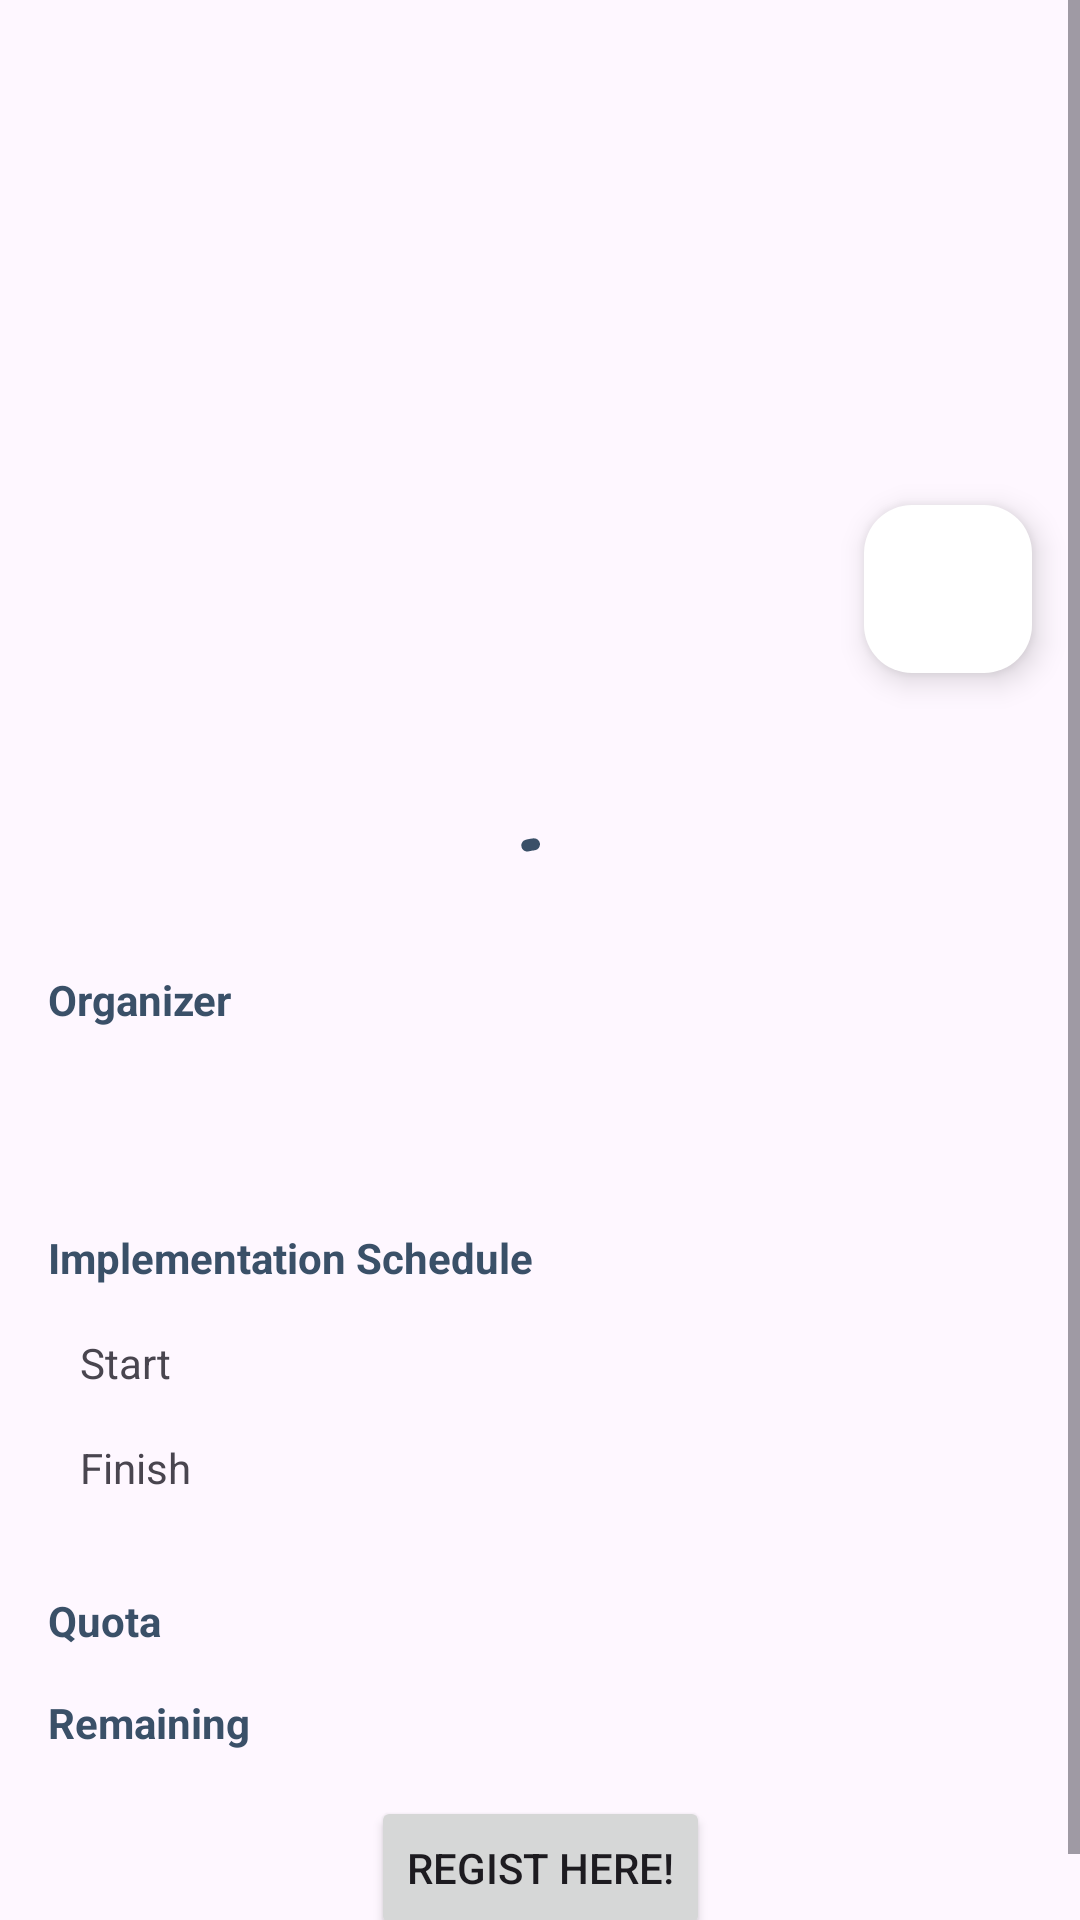

Produce the Android XML layout that renders to this screen, including the resource entries it uses.
<!-- AndroidManifest.xml: application theme Theme.DicodingEventsV2 -->
<!-- res/layout/activity_detail.xml -->
<?xml version="1.0" encoding="utf-8"?>
<ScrollView xmlns:android="http://schemas.android.com/apk/res/android"
    xmlns:app="http://schemas.android.com/apk/res-auto"
    xmlns:tools="http://schemas.android.com/tools"
    android:id="@+id/main"
    android:layout_width="match_parent"
    android:layout_height="match_parent"
    tools:context=".ui.detail.DetailActivity">

    <androidx.constraintlayout.widget.ConstraintLayout
        android:layout_width="match_parent"
        android:layout_height="wrap_content"
        tools:context=".ui.detail.DetailActivity"
        tools:ignore="ExtraText">

        <ImageView
            android:id="@+id/iv_media_cover_event"
            android:layout_width="0dp"
            android:layout_height="200dp"
            android:contentDescription="@string/image_event"
            android:scaleType="centerCrop"
            android:visibility="visible"
            app:layout_constraintEnd_toEndOf="parent"
            app:layout_constraintStart_toStartOf="parent"
            app:layout_constraintTop_toTopOf="parent"
            tools:srcCompat="@tools:sample/avatars" />

        <TextView
            android:id="@+id/event_name"
            style="@style/PageTitle"
            android:layout_width="match_parent"
            android:layout_height="wrap_content"
            android:layout_marginStart="16dp"
            android:layout_marginTop="16dp"
            android:layout_marginEnd="16dp"
            app:layout_constraintEnd_toEndOf="parent"
            app:layout_constraintStart_toStartOf="parent"
            app:layout_constraintTop_toBottomOf="@+id/favorite_fab"
            tools:ignore="TextContrastCheck"
            tools:text="test" />

        <TextView
            android:id="@+id/event_description"
            android:layout_width="match_parent"
            android:layout_height="wrap_content"
            android:layout_marginStart="16dp"
            android:layout_marginTop="16dp"
            android:layout_marginEnd="16dp"
            app:layout_constraintEnd_toEndOf="parent"
            app:layout_constraintStart_toStartOf="parent"
            app:layout_constraintTop_toBottomOf="@+id/event_name"
            tools:ignore="TextContrastCheck,VisualLintOverlap"
            tools:text="ini text untuk deskripsi" />

        <TextView
            android:id="@+id/title_owner_name"
            style="@style/DescriptionTextTitle"
            android:layout_width="match_parent"
            android:layout_height="wrap_content"
            android:layout_marginStart="16dp"
            android:layout_marginTop="16dp"
            android:layout_marginEnd="16dp"
            android:text="@string/owner_name"
            app:layout_constraintEnd_toEndOf="parent"
            app:layout_constraintHorizontal_bias="0.0"
            app:layout_constraintStart_toStartOf="parent"
            app:layout_constraintTop_toBottomOf="@+id/event_description"
            tools:ignore="TextContrastCheck" />

        <TextView
            android:id="@+id/owner_name"
            android:layout_width="match_parent"
            android:layout_height="wrap_content"
            android:layout_marginStart="16dp"
            android:layout_marginTop="24dp"
            android:layout_marginEnd="16dp"
            app:layout_constraintEnd_toEndOf="parent"
            app:layout_constraintStart_toStartOf="parent"
            app:layout_constraintTop_toBottomOf="@+id/title_owner_name"
            tools:text="placeholder owner" />

        <TextView
            android:id="@+id/schedule"
            style="@style/DescriptionTextTitle"
            android:layout_width="match_parent"
            android:layout_height="wrap_content"
            android:layout_marginStart="16dp"
            android:layout_marginTop="24dp"
            android:layout_marginEnd="16dp"
            android:text="@string/begin_time"
            app:layout_constraintEnd_toEndOf="parent"
            app:layout_constraintHorizontal_bias="0.0"
            app:layout_constraintStart_toStartOf="parent"
            app:layout_constraintTop_toBottomOf="@+id/owner_name"
            tools:ignore="TextContrastCheck" />
        />

        <TextView
            android:id="@+id/start_event"
            android:layout_width="75dp"
            android:layout_height="wrap_content"
            android:layout_marginTop="16dp"
            android:text="@string/start_event"
            app:layout_constraintEnd_toStartOf="@+id/guideline"
            app:layout_constraintStart_toStartOf="parent"
            app:layout_constraintTop_toBottomOf="@id/schedule"
            tools:ignore="TextSizeCheck" />

        <TextView
            android:id="@+id/end_event"
            android:layout_width="75dp"
            android:layout_height="wrap_content"
            android:layout_marginTop="16dp"
            android:text="@string/end_event"
            app:layout_constraintEnd_toStartOf="@+id/guideline"
            app:layout_constraintStart_toStartOf="parent"
            app:layout_constraintTop_toBottomOf="@+id/start_event"
            tools:ignore="TextSizeCheck" />

        <com.google.android.material.floatingactionbutton.FloatingActionButton
            android:id="@+id/favorite_fab"
            android:layout_width="wrap_content"
            android:layout_height="wrap_content"
            android:layout_marginTop="-32dp"
            android:layout_marginEnd="16dp"
            android:backgroundTint="@color/white"
            android:baselineAlignBottom="false"
            android:contentDescription="@string/bottom_title_favorite_event"
            android:src="@drawable/ic_favorite_border"
            app:layout_anchorGravity="bottom|end"
            app:layout_constraintEnd_toEndOf="parent"
            app:layout_constraintTop_toBottomOf="@+id/iv_media_cover_event" />

        <TextView
            android:id="@+id/event_start_time"
            style="@style/DescriptionTextTitle"
            android:layout_width="0dp"
            android:layout_height="wrap_content"
            android:layout_marginStart="16dp"
            android:layout_marginTop="16dp"
            app:layout_constraintStart_toEndOf="@id/guideline"
            app:layout_constraintTop_toBottomOf="@id/schedule"
            tools:ignore="TextContrastCheck"
            tools:text="dataStart" />

        <TextView
            android:id="@+id/event_end_time"
            style="@style/DescriptionTextTitle"
            android:layout_width="0dp"
            android:layout_height="wrap_content"
            android:layout_marginStart="16dp"
            android:layout_marginTop="16dp"
            app:layout_constraintStart_toStartOf="@+id/guideline"
            app:layout_constraintTop_toBottomOf="@+id/event_start_time"
            tools:ignore="TextContrastCheck"
            tools:text="dataEnd" />


        <androidx.constraintlayout.widget.Guideline
            android:id="@+id/guideline"
            android:layout_width="wrap_content"
            android:layout_height="wrap_content"
            android:orientation="vertical"
            app:layout_constraintGuide_begin="128dp" />

        <TextView
            android:id="@+id/quota_title"
            style="@style/DescriptionTextTitle"
            android:layout_width="0dp"
            android:layout_height="18dp"
            android:layout_marginStart="16dp"
            android:layout_marginTop="32dp"
            android:layout_marginEnd="16dp"
            android:text="@string/quota"
            app:layout_constraintEnd_toStartOf="@+id/guideline"
            app:layout_constraintHorizontal_bias="0.0"
            app:layout_constraintStart_toStartOf="parent"
            app:layout_constraintTop_toBottomOf="@id/end_event"
            tools:ignore="TextSizeCheck,TextContrastCheck" />

        <TextView
            android:id="@+id/event_quota"
            style="@style/DescriptionTextTitle"
            android:layout_width="0dp"
            android:layout_height="wrap_content"
            android:layout_marginStart="16dp"
            android:layout_marginTop="32dp"
            app:layout_constraintStart_toStartOf="@id/guideline"
            app:layout_constraintTop_toBottomOf="@+id/event_end_time"
            tools:ignore="TextContrastCheck"
            tools:text="kuota" />

        <com.google.android.material.progressindicator.CircularProgressIndicator
            android:id="@+id/progress_bar_1"
            android:layout_width="wrap_content"
            android:layout_height="wrap_content"
            android:indeterminate="true"
            app:layout_constraintBottom_toTopOf="@+id/btn_register"
            app:layout_constraintEnd_toEndOf="parent"
            app:layout_constraintStart_toStartOf="parent"
            app:layout_constraintTop_toTopOf="@+id/iv_media_cover_event" />

        <TextView
            android:id="@+id/error_message"
            style="@style/DescriptionTextTitle"
            android:layout_width="0dp"
            android:layout_height="wrap_content"
            android:gravity="center"
            app:layout_constraintBottom_toTopOf="@+id/btn_register"
            app:layout_constraintEnd_toEndOf="parent"
            app:layout_constraintStart_toStartOf="parent"
            app:layout_constraintTop_toTopOf="@+id/iv_media_cover_event"
            tools:ignore="TextContrastCheck"
            tools:text="@string/error_message" />

        <TextView
            android:id="@+id/quota_left_title"
            style="@style/DescriptionTextTitle"
            android:layout_width="0dp"
            android:layout_height="18dp"

            android:layout_marginStart="16dp"
            android:layout_marginTop="16dp"
            android:layout_marginEnd="16dp"
            android:text="@string/quota_left"
            app:layout_constraintEnd_toStartOf="@+id/guideline"
            app:layout_constraintStart_toStartOf="parent"
            app:layout_constraintTop_toBottomOf="@+id/quota_title"
            tools:ignore="TextSizeCheck,TextContrastCheck" />

        <TextView
            android:id="@+id/quota_left"
            style="@style/DescriptionTextTitle"
            android:layout_width="0dp"
            android:layout_height="wrap_content"
            android:layout_marginTop="16dp"
            app:layout_constraintEnd_toEndOf="@+id/event_quota"
            app:layout_constraintStart_toStartOf="@+id/event_quota"
            app:layout_constraintTop_toBottomOf="@+id/event_quota"
            tools:ignore="TextContrastCheck"
            tools:text="kuota" />

        <Button
            android:id="@+id/btn_register"
            android:layout_width="wrap_content"
            android:layout_height="wrap_content"
            android:layout_marginTop="16dp"
            android:layout_marginBottom="16dp"
            android:text="@string/register"
            app:layout_constraintBottom_toBottomOf="parent"
            app:layout_constraintEnd_toEndOf="parent"
            app:layout_constraintStart_toStartOf="parent"
            app:layout_constraintTop_toBottomOf="@id/quota_left_title"
            tools:ignore="TextContrastCheck" />
    </androidx.constraintlayout.widget.ConstraintLayout>

</ScrollView>
<!-- resources referenced by this layout -->
<resources>
  <color name="white">#FFFFFFFF</color>
  <string name="begin_time">Implementation Schedule</string>
  <string name="bottom_title_favorite_event">Favorite</string>
  <string name="end_event">Finish</string>
  <string name="error_message">Sorry, you are not currently connected to the Internet.</string>
  <string name="image_event">Event Image</string>
  <string name="owner_name">Organizer</string>
  <string name="quota">Quota</string>
  <string name="quota_left">Remaining Quota</string>
  <string name="register">Regist Here!</string>
  <string name="start_event">Start</string>
  <style name="DescriptionTextTitle">
          <item name="android:textColor">@color/colorPrimary</item>
          <item name="android:textStyle">bold</item>
          <item name="android:textSize">14sp</item>
      </style>
  <style name="PageTitle">
          <item name="android:textSize">24sp</item>
          <item name="android:textColor">@color/colorPrimary</item>
          <item name="android:textStyle">bold</item>
      </style>
  <style name="Theme.DicodingEventsV2" parent="Theme.Material3.DayNight">
          
          <item name="colorPrimary">@color/colorPrimary</item>
          <item name="colorPrimaryVariant">@color/purple_700</item>
          <item name="colorOnPrimary">@color/white</item>
          
          <item name="colorSecondary">@color/colorPrimaryDark</item>
          <item name="colorSecondaryVariant">@color/colorPrimaryDark</item>
          <item name="colorOnSecondary">@color/black</item>
          
          <item name="android:statusBarColor">@color/colorPrimary</item>
          
      </style>
  <color name="colorPrimary">#3a5068</color>
  <color name="purple_700">#2E3F51</color>
  <color name="colorPrimaryDark">#2E3F51</color>
  <color name="black">#FF000000</color>
</resources>
